Run: headless pygame with SDL's dummy video driver; simulated clock (each Clock.tick advances the game by its frame time, no real sleeping); random seed 0; keys injected as events and as key.get_pressed() state; no mouse input.
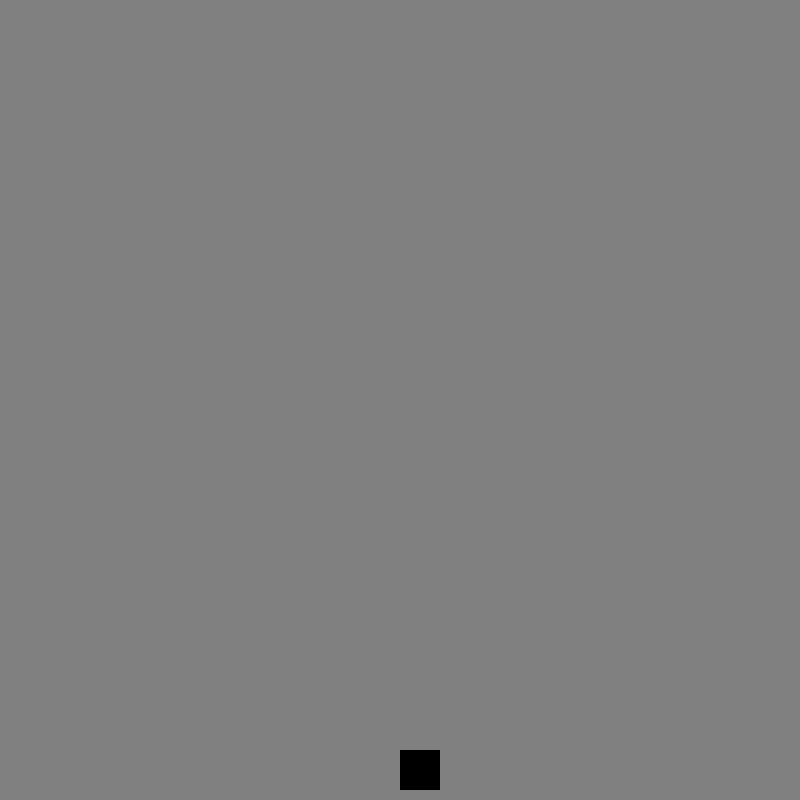
Frame 1 of 4 · flips 1–60 · no input
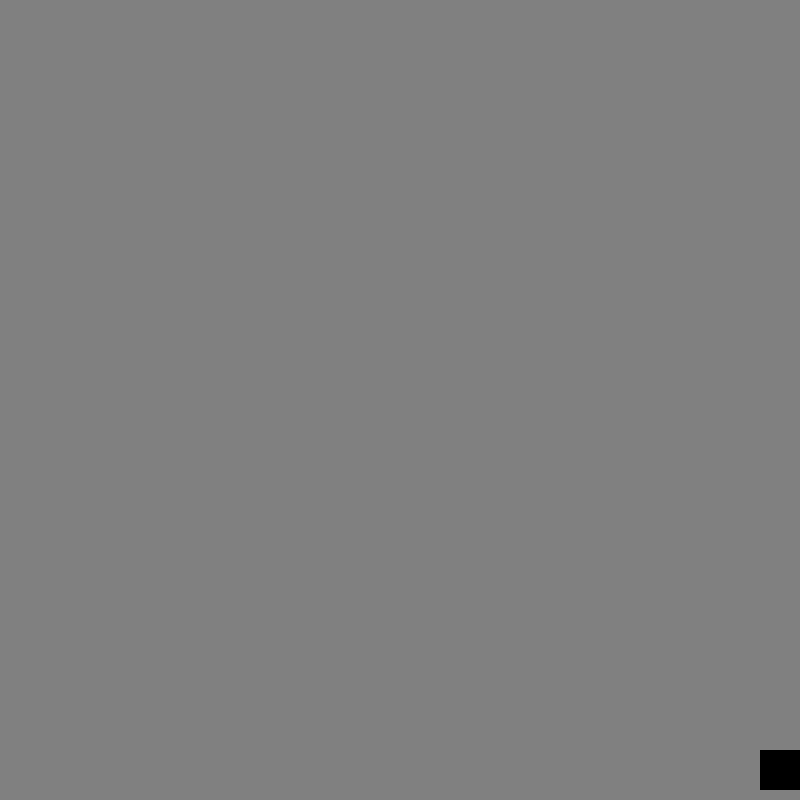
Frame 2 of 4 · flips 61–180 · tapped SPACE, RETURN · held RIGHT (→), D
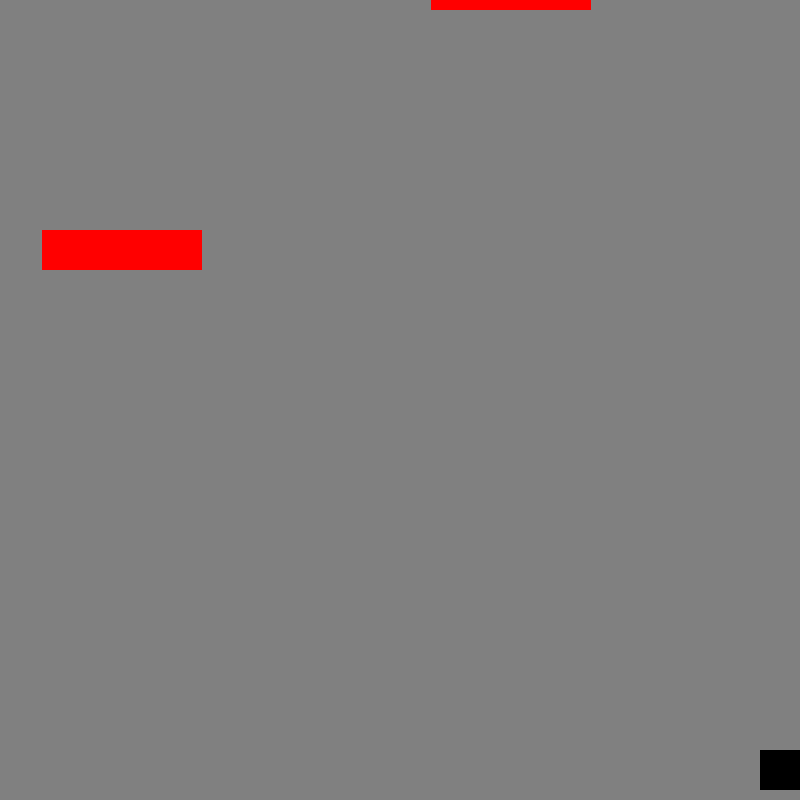
Frame 3 of 4 · flips 181–300 · held DOWN (↓), S
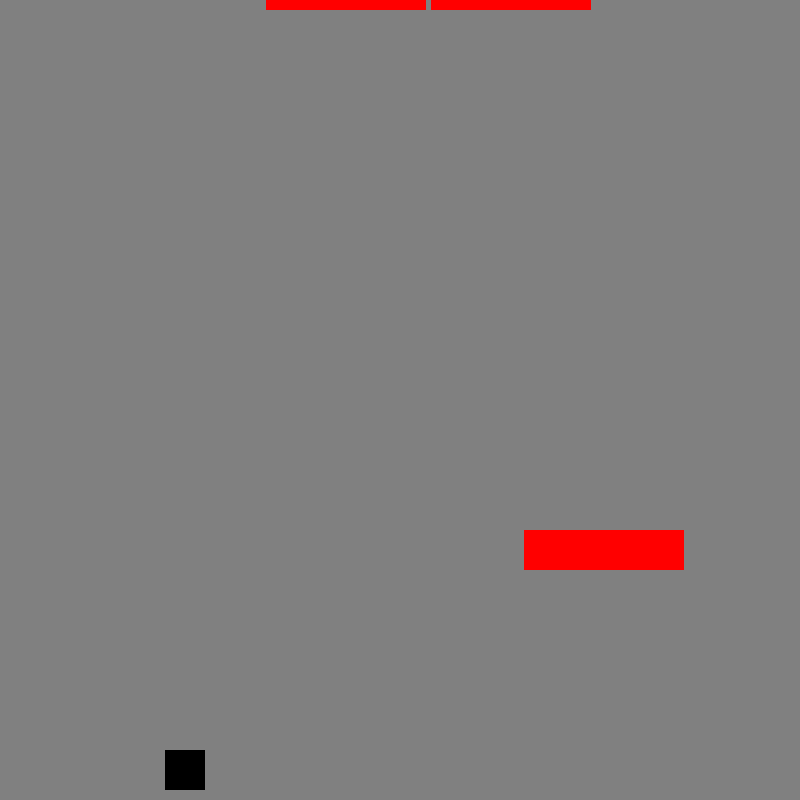
Frame 4 of 4 · flips 301–420 · held LEFT (←), A, UP (↑), W

The pygame program that drew these frames:

import pygame
from random import randint
from time import sleep
telas = {
    'NORMAL' : (800,800),
}

tamanho_tela = telas['NORMAL']
cores = {
    'preto' : (0,0,0),
    'verde' : (0,255,0),
    'vermelho' : (255,0,0),
    'cinza' : (128,128,128),
}
pygame.init()

tela = pygame.display.set_mode(telas['NORMAL'])
pygame.display.set_caption('DesvBlocks')

inicio_jogo = True
fim_do_jogo = False

#tamanho do jogador = 5% do tamanho da tela
tamanho_jogador = ((tamanho_tela[0])//100*5, (tamanho_tela[1])//100*5)
jogador = pygame.Rect(400,750,tamanho_jogador[0],tamanho_jogador[1])
velocidade_jogador = [5,5]

#blocos
tamanho_bloco = ((tamanho_tela[0]//100*20),(tamanho_tela[1]//100*5))
velocidade_bloco = [10,10]
quantidade_blocos = 50

def desenhar_jogo(bloco):
    tela.fill(cores['cinza'])
    pygame.draw.rect(tela, cores['preto'], jogador)
    for bloco in blocos:
        pygame.draw.rect(tela, cores['vermelho'], bloco)

def armazenar_blocos():
    blocos = []
    for i in range(quantidade_blocos):
        posicao_blocox = randint(1,tamanho_tela[0]- tamanho_tela[0]//100*10)

        bloco = pygame.Rect(posicao_blocox, -tamanho_bloco[1]*1.5, tamanho_bloco[0], tamanho_bloco[1])
        blocos.append(bloco)

    return blocos

def cair_blocos(blocos):
    #1/19 proporção 1 velocidade 19 tempo
    tempo_de_queda = (tamanho_tela[1]*1.8)#estimativa de 3.8 para cada 5 de velocidade
    cont = 1
    for bloco in blocos:#Tempo De Queda = 3 segundos
        cont += 1
        if pygame.time.get_ticks()//tempo_de_queda == cont:
            bloco.y += velocidade_bloco[1]
            if bloco.y > tamanho_tela[1]:
               blocos.remove(bloco)

def movimentos_jogador():
    teclado = pygame.key.get_pressed()
    if teclado[pygame.K_a] and jogador.x > 0:
        jogador.x -= velocidade_jogador[0]
    if teclado[pygame.K_d] and jogador.x < tamanho_tela[0] - tamanho_jogador[0]:
        jogador.x += velocidade_jogador[0]

blocos = armazenar_blocos()
clock = pygame.time.Clock()

while not fim_do_jogo:
    for evento in pygame.event.get():
        if evento.type == pygame.QUIT:
            fim_do_jogo = True

    for bloco in blocos:
        if jogador.colliderect(bloco):
            fim_do_jogo = True

    desenhar_jogo(blocos)
    cair_blocos(blocos)
    movimentos_jogador()

    clock.tick(60)
    pygame.display.flip()


    #for i in range(quantidade_blocos):
     #   if pygame.time.get_ticks()//1000 == i:
      #      print(i)
pygame.quit()
print("Fim De Jogo")
print(len(blocos))
sleep(5)
